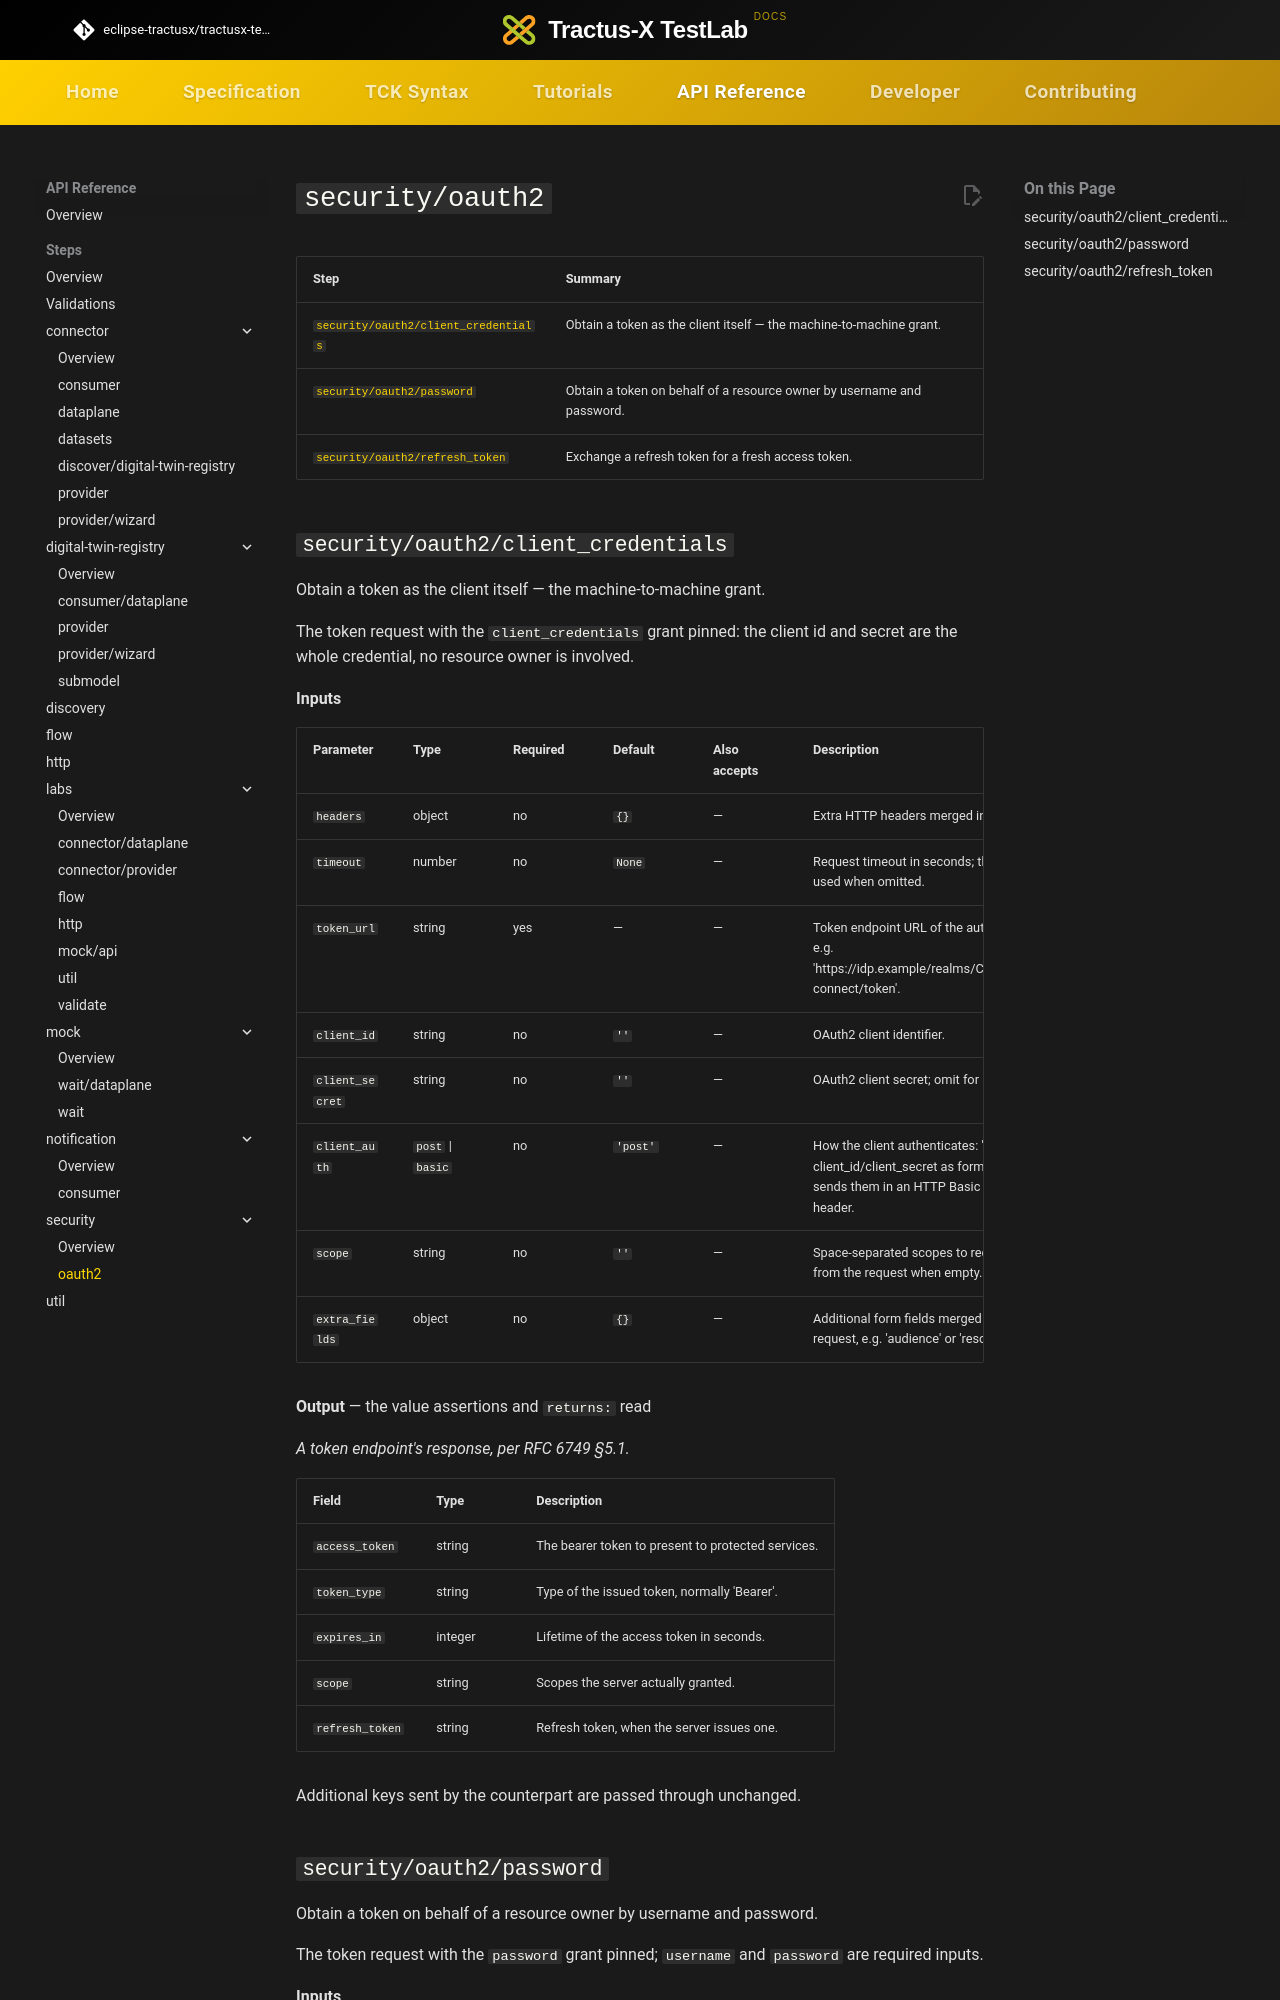

repository: eclipse-tractusx/tractusx-testlab · page: api-reference/steps/security/oauth2/index.html · generator: mkdocs

# `security/oauth2`

<!-- Generated by `testlab docs`. Do not edit by hand. -->

| Step | Summary |
|---|---|
| [`security/oauth2/client_credentials`](#security-oauth2-client_credentials) | Obtain a token as the client itself — the machine-to-machine grant. |
| [`security/oauth2/password`](#security-oauth2-password) | Obtain a token on behalf of a resource owner by username and password. |
| [`security/oauth2/refresh_token`](#security-oauth2-refresh_token) | Exchange a refresh token for a fresh access token. |

## `security/oauth2/client_credentials` { #security-oauth2-client_credentials }

Obtain a token as the client itself — the machine-to-machine grant.

The token request with the `client_credentials` grant pinned: the client id and secret are the whole credential, no resource owner is involved.

**Inputs**

| Parameter | Type | Required | Default | Also accepts | Description |
|---|---|---|---|---|---|
| `headers` | object | no | `{}` | — | Extra HTTP headers merged into the request. |
| `timeout` | number | no | `None` | — | Request timeout in seconds; the test's default is used when omitted. |
| `token_url` | string | yes | — | — | Token endpoint URL of the authorization server, e.g. 'https://idp.example/realms/CX/protocol/openid-connect/token'. |
| `client_id` | string | no | `''` | — | OAuth2 client identifier. |
| `client_secret` | string | no | `''` | — | OAuth2 client secret; omit for a public client. |
| `client_auth` | `post` \| `basic` | no | `'post'` | — | How the client authenticates: 'post' sends client_id/client_secret as form fields, 'basic' sends them in an HTTP Basic Authorization header. |
| `scope` | string | no | `''` | — | Space-separated scopes to request; omitted from the request when empty. |
| `extra_fields` | object | no | `{}` | — | Additional form fields merged into the token request, e.g. 'audience' or 'resource'. |

**Output** — the value assertions and `returns:` read

_A token endpoint's response, per RFC 6749 §5.1._

| Field | Type | Description |
|---|---|---|
| `access_token` | string | The bearer token to present to protected services. |
| `token_type` | string | Type of the issued token, normally 'Bearer'. |
| `expires_in` | integer | Lifetime of the access token in seconds. |
| `scope` | string | Scopes the server actually granted. |
| `refresh_token` | string | Refresh token, when the server issues one. |

Additional keys sent by the counterpart are passed through unchanged.
